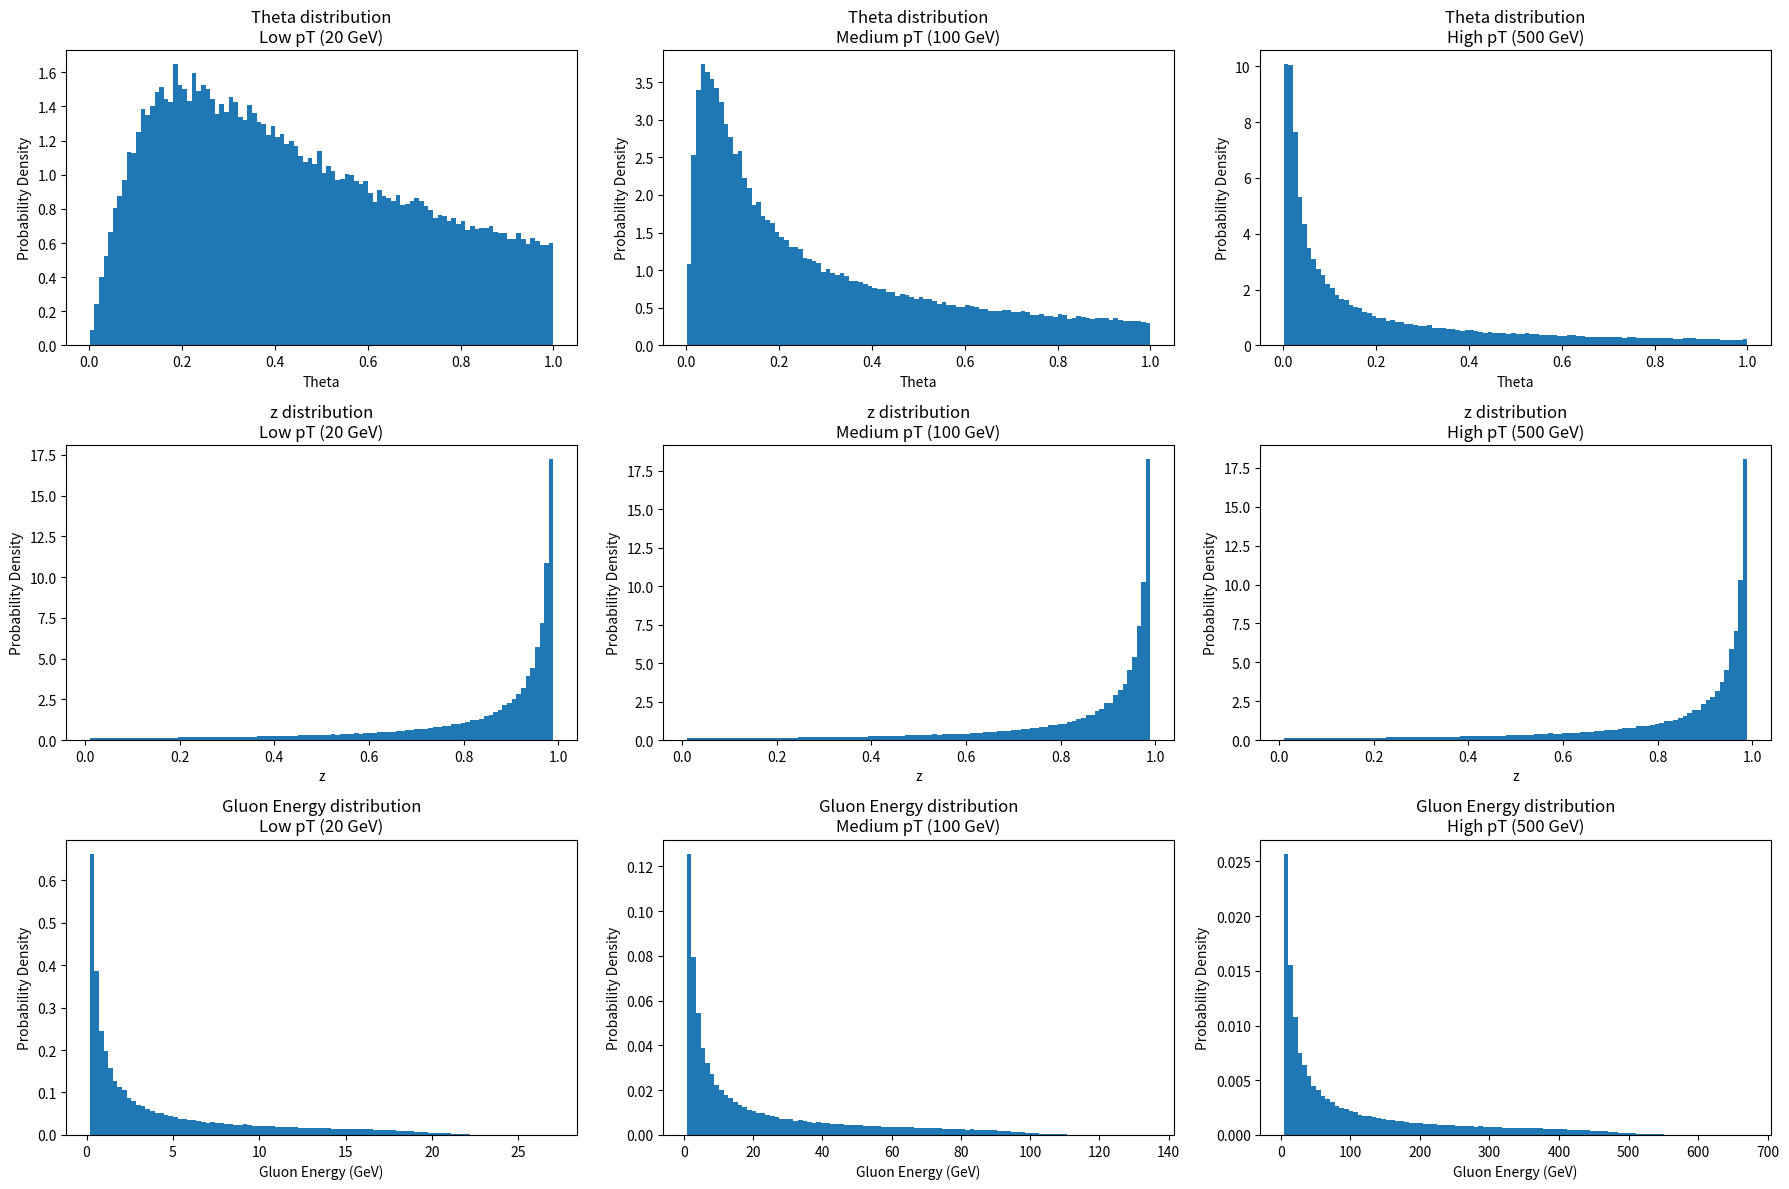
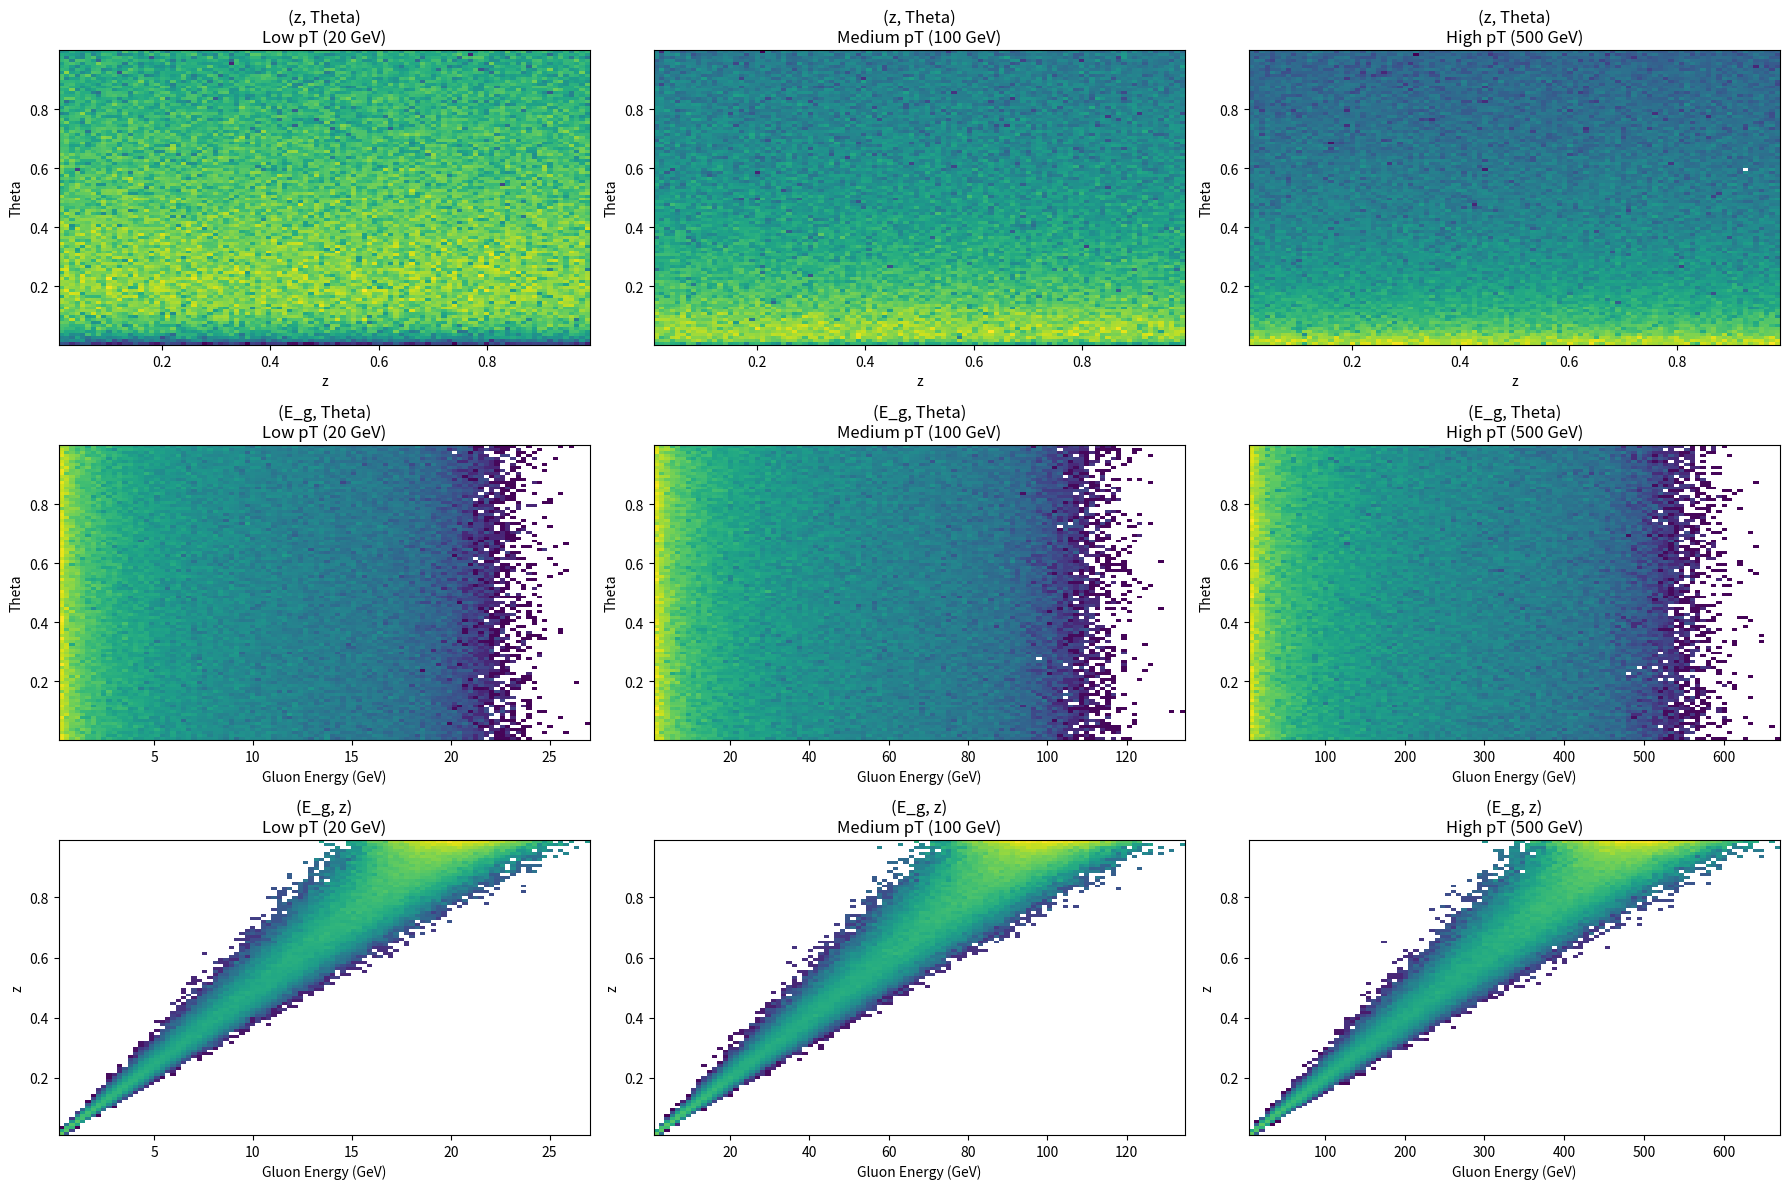

Generate these figures, in order, with matplotlib:
import numpy as np
import matplotlib.pyplot as plt

# Constants
C_F = 4/3  # Color factor for quarks
m_b = 4.18  # b-quark mass in GeV
R = 1.0     # Jet radius (typical value)

# Settings
n_samples = 100000
pT_regimes = {
    'Low pT (20 GeV)': 20,
    'Medium pT (100 GeV)': 100,
    'High pT (500 GeV)': 500
}

# Functions for dead cone effect
def dead_cone_theta(theta, theta0):
    return (1/theta) * (theta**2 / (theta**2 + theta0**2))

def energy_distribution(Eg, R, theta0):
    return (1/Eg) * np.log(1 + (R**2/theta0**2))

def splitting_function_quark(z):
    return C_F * (1 + z**2) / (1 - z)

# Sampling function
def generate_samples(pT_mean, n_samples):
    pT = np.random.normal(loc=pT_mean, scale=0.1*pT_mean, size=n_samples)
    E = np.sqrt(pT**2 + m_b**2)
    theta0 = m_b / E

    # Randomly generate z and theta
    z = np.random.uniform(0.01, 0.99, n_samples)
    theta = np.random.uniform(0.001, R, n_samples)

    # Calculate gluon energy
    Eg = z * E

    return E, theta, z, Eg, theta0

# Plotting
fig1, axs1 = plt.subplots(3, len(pT_regimes), figsize=(18, 12))
fig2, axs2 = plt.subplots(3, len(pT_regimes), figsize=(18, 12))

for idx, (label, pT_mean) in enumerate(pT_regimes.items()):
    E, theta, z, Eg, theta0 = generate_samples(pT_mean, n_samples)

    # Weighting with the probability functions
    theta_weights = dead_cone_theta(theta, theta0)
    Eg_weights = energy_distribution(Eg, R, theta0)
    z_weights = splitting_function_quark(z)

    # Normalize weights
    theta_weights /= np.sum(theta_weights)
    Eg_weights /= np.sum(Eg_weights)
    z_weights /= np.sum(z_weights)

    # --- 1D Histograms ---
    axs1[0, idx].hist(theta, bins=100, weights=theta_weights, density=True)
    axs1[0, idx].set_title(f"Theta distribution\n{label}")
    axs1[0, idx].set_xlabel("Theta")
    axs1[0, idx].set_ylabel("Probability Density")

    axs1[1, idx].hist(z, bins=100, weights=z_weights, density=True)
    axs1[1, idx].set_title(f"z distribution\n{label}")
    axs1[1, idx].set_xlabel("z")
    axs1[1, idx].set_ylabel("Probability Density")

    axs1[2, idx].hist(Eg, bins=100, weights=Eg_weights, density=True)
    axs1[2, idx].set_title(f"Gluon Energy distribution\n{label}")
    axs1[2, idx].set_xlabel("Gluon Energy (GeV)")
    axs1[2, idx].set_ylabel("Probability Density")

    # --- 2D Histograms ---
    axs2[0, idx].hist2d(z, theta, bins=100, weights=theta_weights, norm='log')
    axs2[0, idx].set_title(f"(z, Theta)\n{label}")
    axs2[0, idx].set_xlabel("z")
    axs2[0, idx].set_ylabel("Theta")

    axs2[1, idx].hist2d(Eg, theta, bins=100, weights=Eg_weights, norm='log')
    axs2[1, idx].set_title(f"(E_g, Theta)\n{label}")
    axs2[1, idx].set_xlabel("Gluon Energy (GeV)")
    axs2[1, idx].set_ylabel("Theta")

    axs2[2, idx].hist2d(Eg, z, bins=100, weights=z_weights, norm='log')
    axs2[2, idx].set_title(f"(E_g, z)\n{label}")
    axs2[2, idx].set_xlabel("Gluon Energy (GeV)")
    axs2[2, idx].set_ylabel("z")

fig1.tight_layout()
fig2.tight_layout()

plt.show()
plt.savefig("plot.png")

